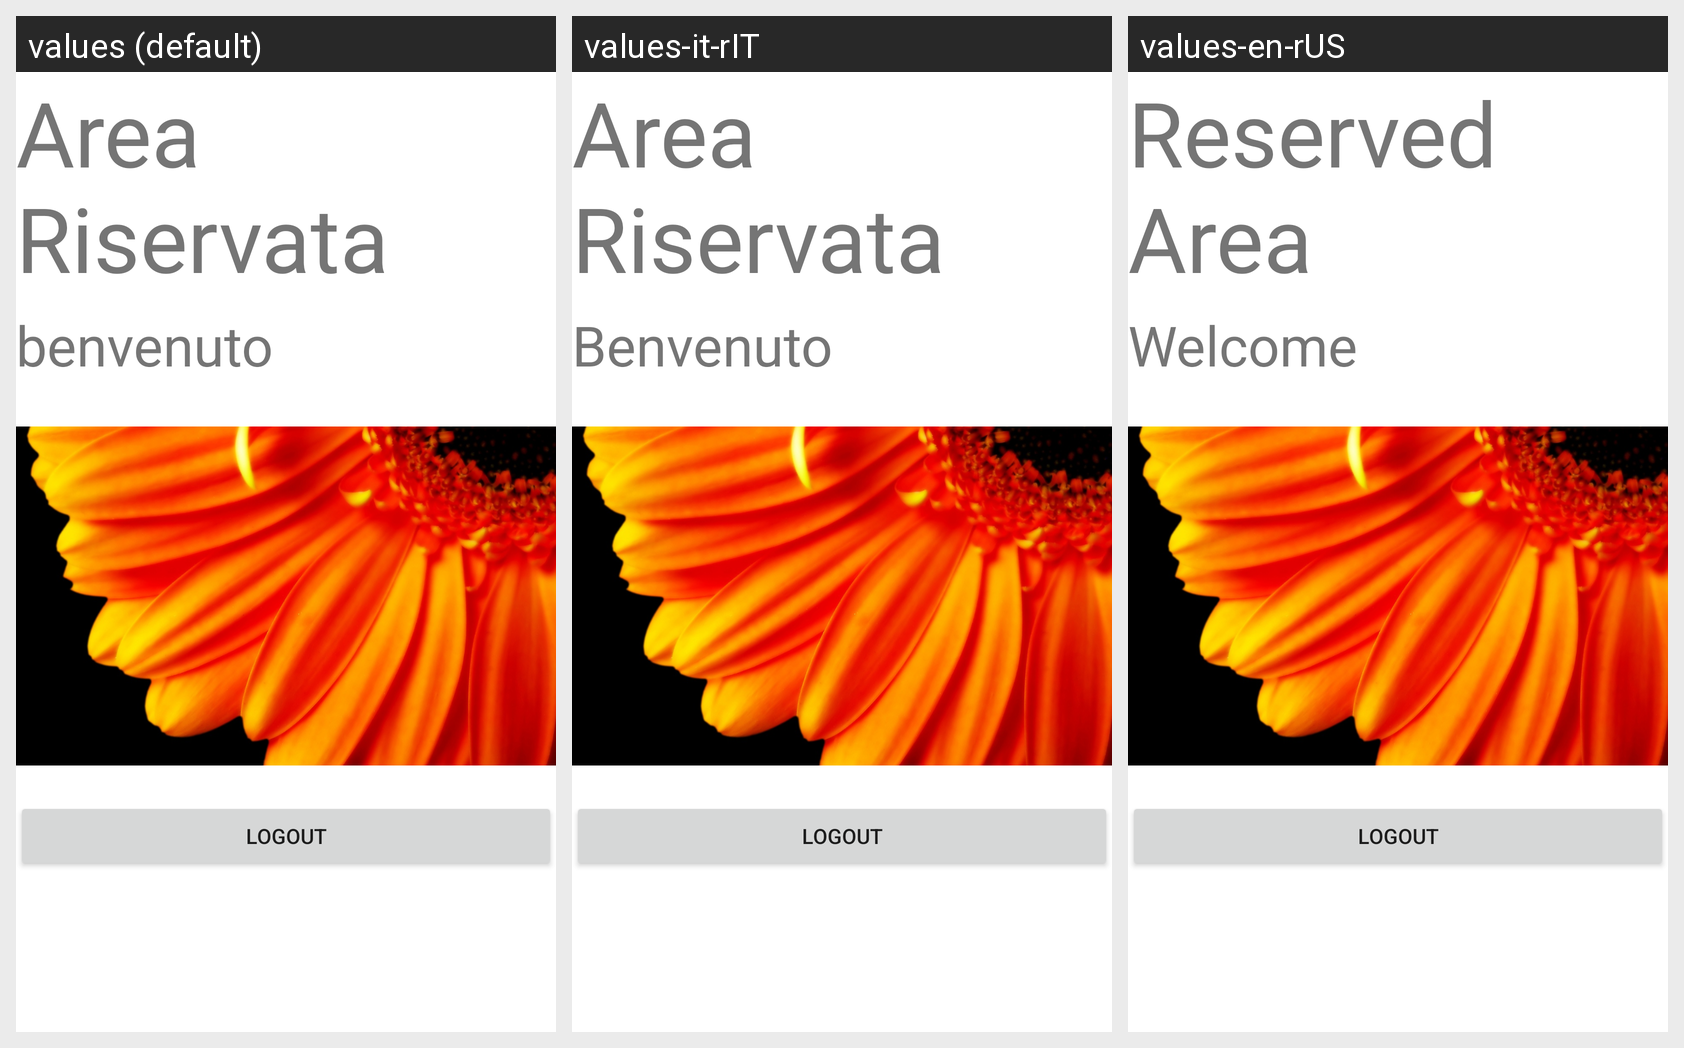

The same Android screen rendered under several of its app's locales, left to right. List the strings drawn on it with the default value and each locale's translation.
Android screen res/layout/activity_welcome.xml rendered under 3 locales, left to right: values (default), values-it-rIT, values-en-rUS. Device: Nexus 5 (rendered at 1080×1920; each locale shown at half size, 540×960, under a caption strip naming it); theme Theme.20230126_BernardiNicola.
Strings drawn on this screen, with the default value and each locale's value (text and hints the layout hard-codes appear in the picture but are not listed):

areaRiservata
  values: Area Riservata
  values-it-rIT: Area Riservata
  values-en-rUS: Reserved Area

benvenuto
  values: benvenuto
  values-it-rIT: Benvenuto
  values-en-rUS: Welcome
